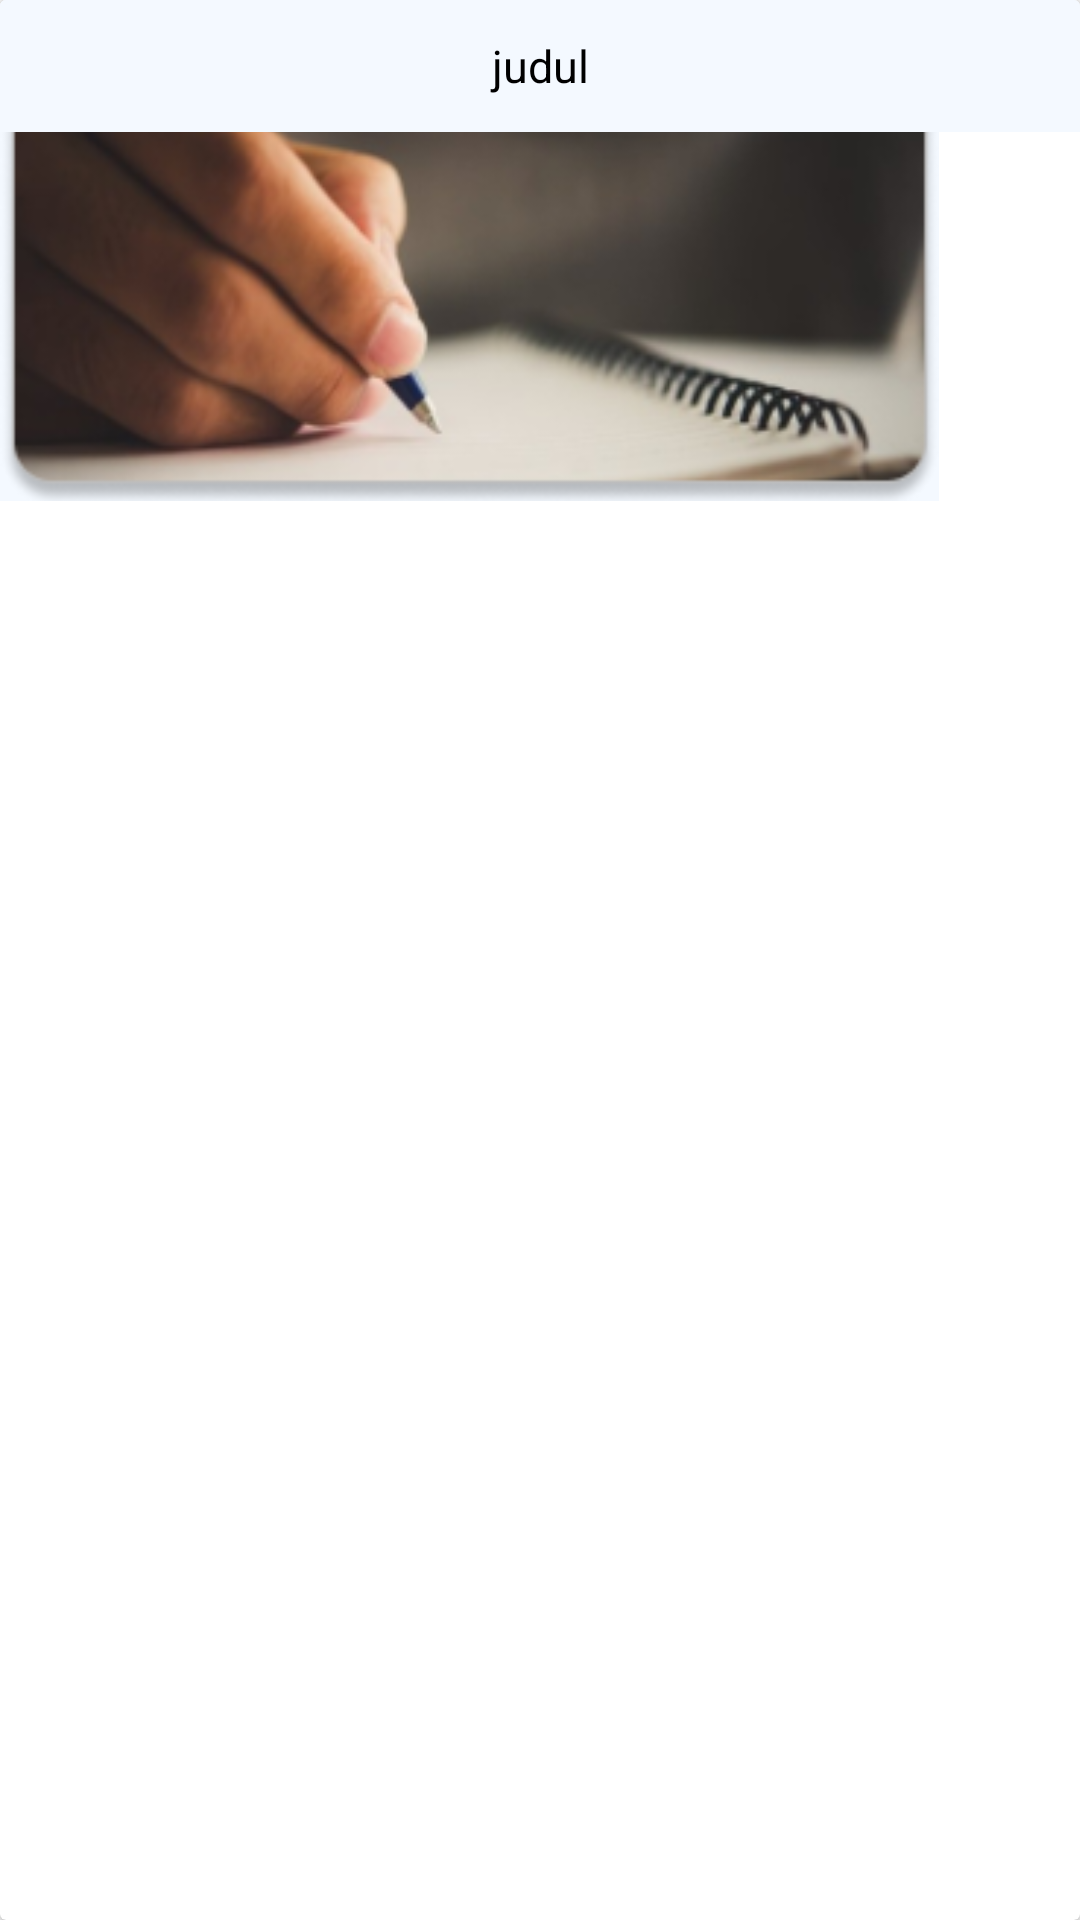

Here is an Android app screen rendered from its layout file. Give the layout XML and the strings, colors and styles it references.
<!-- AndroidManifest.xml: application theme Theme.LayananWarga -->
<!-- res/layout/pengajuan_item.xml -->
<?xml version="1.0" encoding="utf-8"?>
<androidx.cardview.widget.CardView xmlns:android="http://schemas.android.com/apk/res/android"
    android:layout_width="313dp"
    android:layout_height="167dp"
    android:layout_marginVertical="7dp"
    android:layout_marginHorizontal="50dp">

    <ImageView
        android:id="@+id/iv_image"
        style="@style/pengajuan_image"
        android:layout_width="313dp"
        android:layout_height="167dp"
        android:src="@drawable/layanan2"
        android:background="@color/primary_color"/>

    <TextView
        android:id="@+id/tv_judul"
        style="@style/pengajuan_judul"
        android:layout_width="match_parent"
        android:layout_height="44dp"
        android:gravity="center"
        android:text="judul"
        android:textAlignment="center" />

</androidx.cardview.widget.CardView>
<!-- resources referenced by this layout -->
<resources>
  <color name="primary_color">#F4F9FF</color>
  <!-- drawable layanan2: png bitmap (drawable, 66874 bytes) -->
  <style name="pengajuan_image">
          <item name="android:scaleType">centerCrop</item>
          <item name="android:layout_height">123dp</item>
          <item name="android:bottomLeftRadius">14dp</item>
          <item name="android:bottomRightRadius">14dp</item>
      </style>
  <style name="pengajuan_judul">
          <item name="android:layout_width">313dp</item>
          <item name="android:layout_height">44dp</item>
          <item name="android:background">@color/primary_color</item>
          <item name="fontFamily">@font/poppins_regular</item>
          <item name="android:textSize">15sp</item>
          <item name="android:textColor">@color/black</item>
          <item name="android:textAlignment">center</item>
          <item name="android:gravity">center</item>
      </style>
  <style name="Theme.LayananWarga" parent="android:Theme.Material.Light.NoActionBar" />
  <color name="black">#000000</color>
</resources>
